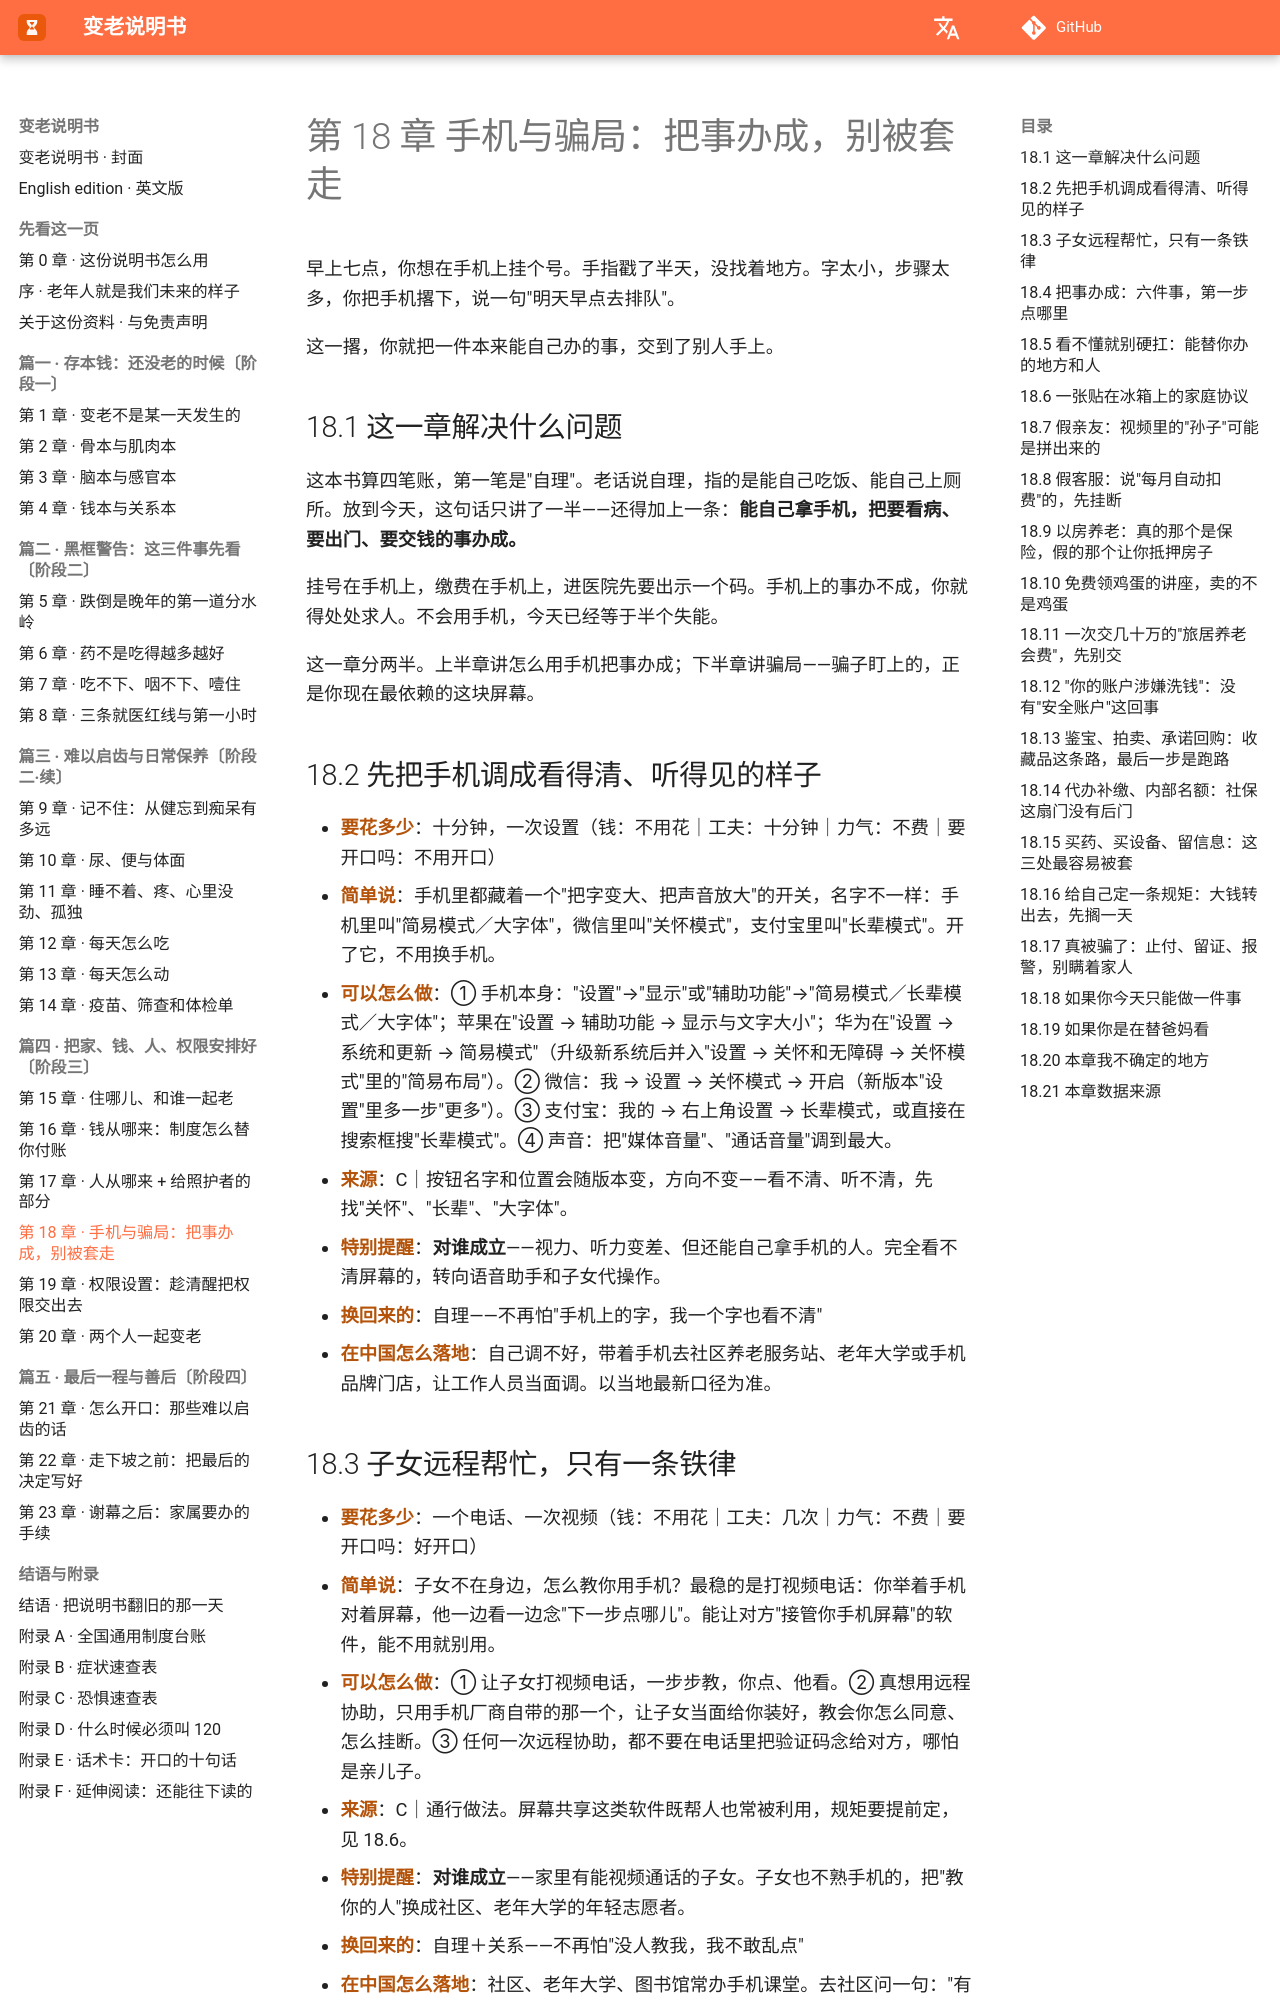

repository: Jweokk/aging-manual-book · page: 18-第18章-手机与骗局把事办成别被套走/index.html · generator: mkdocs

# 第 18 章 手机与骗局：把事办成，别被套走

早上七点，你想在手机上挂个号。手指戳了半天，没找着地方。字太小，步骤太多，你把手机撂下，说一句"明天早点去排队"。

这一撂，你就把一件本来能自己办的事，交到了别人手上。

## 18.1 这一章解决什么问题

这本书算四笔账，第一笔是"自理"。老话说自理，指的是能自己吃饭、能自己上厕所。放到今天，这句话只讲了一半——还得加上一条：**能自己拿手机，把要看病、要出门、要交钱的事办成。**

挂号在手机上，缴费在手机上，进医院先要出示一个码。手机上的事办不成，你就得处处求人。不会用手机，今天已经等于半个失能。

这一章分两半。上半章讲怎么用手机把事办成；下半章讲骗局——骗子盯上的，正是你现在最依赖的这块屏幕。

## 18.2 先把手机调成看得清、听得见的样子

- **要花多少**：十分钟，一次设置（钱：不用花｜工夫：十分钟｜力气：不费｜要开口吗：不用开口）
- **简单说**：手机里都藏着一个"把字变大、把声音放大"的开关，名字不一样：手机里叫"简易模式／大字体"，微信里叫"关怀模式"，支付宝里叫"长辈模式"。开了它，不用换手机。
- **可以怎么做**：① 手机本身："设置"→"显示"或"辅助功能"→"简易模式／长辈模式／大字体"；苹果在"设置 → 辅助功能 → 显示与文字大小"；华为在"设置 → 系统和更新 → 简易模式"（升级新系统后并入"设置 → 关怀和无障碍 → 关怀模式"里的"简易布局"）。② 微信：我 → 设置 → 关怀模式 → 开启（新版本"设置"里多一步"更多"）。③ 支付宝：我的 → 右上角设置 → 长辈模式，或直接在搜索框搜"长辈模式"。④ 声音：把"媒体音量"、"通话音量"调到最大。
- **来源**：C｜按钮名字和位置会随版本变，方向不变——看不清、听不清，先找"关怀"、"长辈"、"大字体"。
- **特别提醒**：**对谁成立**——视力、听力变差、但还能自己拿手机的人。完全看不清屏幕的，转向语音助手和子女代操作。
- **换回来的**：自理——不再怕"手机上的字，我一个字也看不清"
- **在中国怎么落地**：自己调不好，带着手机去社区养老服务站、老年大学或手机品牌门店，让工作人员当面调。以当地最新口径为准。

## 18.3 子女远程帮忙，只有一条铁律

- **要花多少**：一个电话、一次视频（钱：不用花｜工夫：几次｜力气：不费｜要开口吗：好开口）
- **简单说**：子女不在身边，怎么教你用手机？最稳的是打视频电话：你举着手机对着屏幕，他一边看一边念"下一步点哪儿"。能让对方"接管你手机屏幕"的软件，能不用就别用。
- **可以怎么做**：① 让子女打视频电话，一步步教，你点、他看。② 真想用远程协助，只用手机厂商自带的那一个，让子女当面给你装好，教会你怎么同意、怎么挂断。③ 任何一次远程协助，都不要在电话里把验证码念给对方，哪怕是亲儿子。
- **来源**：C｜通行做法。屏幕共享这类软件既帮人也常被利用，规矩要提前定，见 18.6。
- **特别提醒**：**对谁成立**——家里有能视频通话的子女。子女也不熟手机的，把"教你的人"换成社区、老年大学的年轻志愿者。
- **换回来的**：自理＋关系——不再怕"没人教我，我不敢乱点"
- **在中国怎么落地**：社区、老年大学、图书馆常办手机课堂。去社区问一句："有没有教老人用手机的活动。" 以当地最新口径为准。
